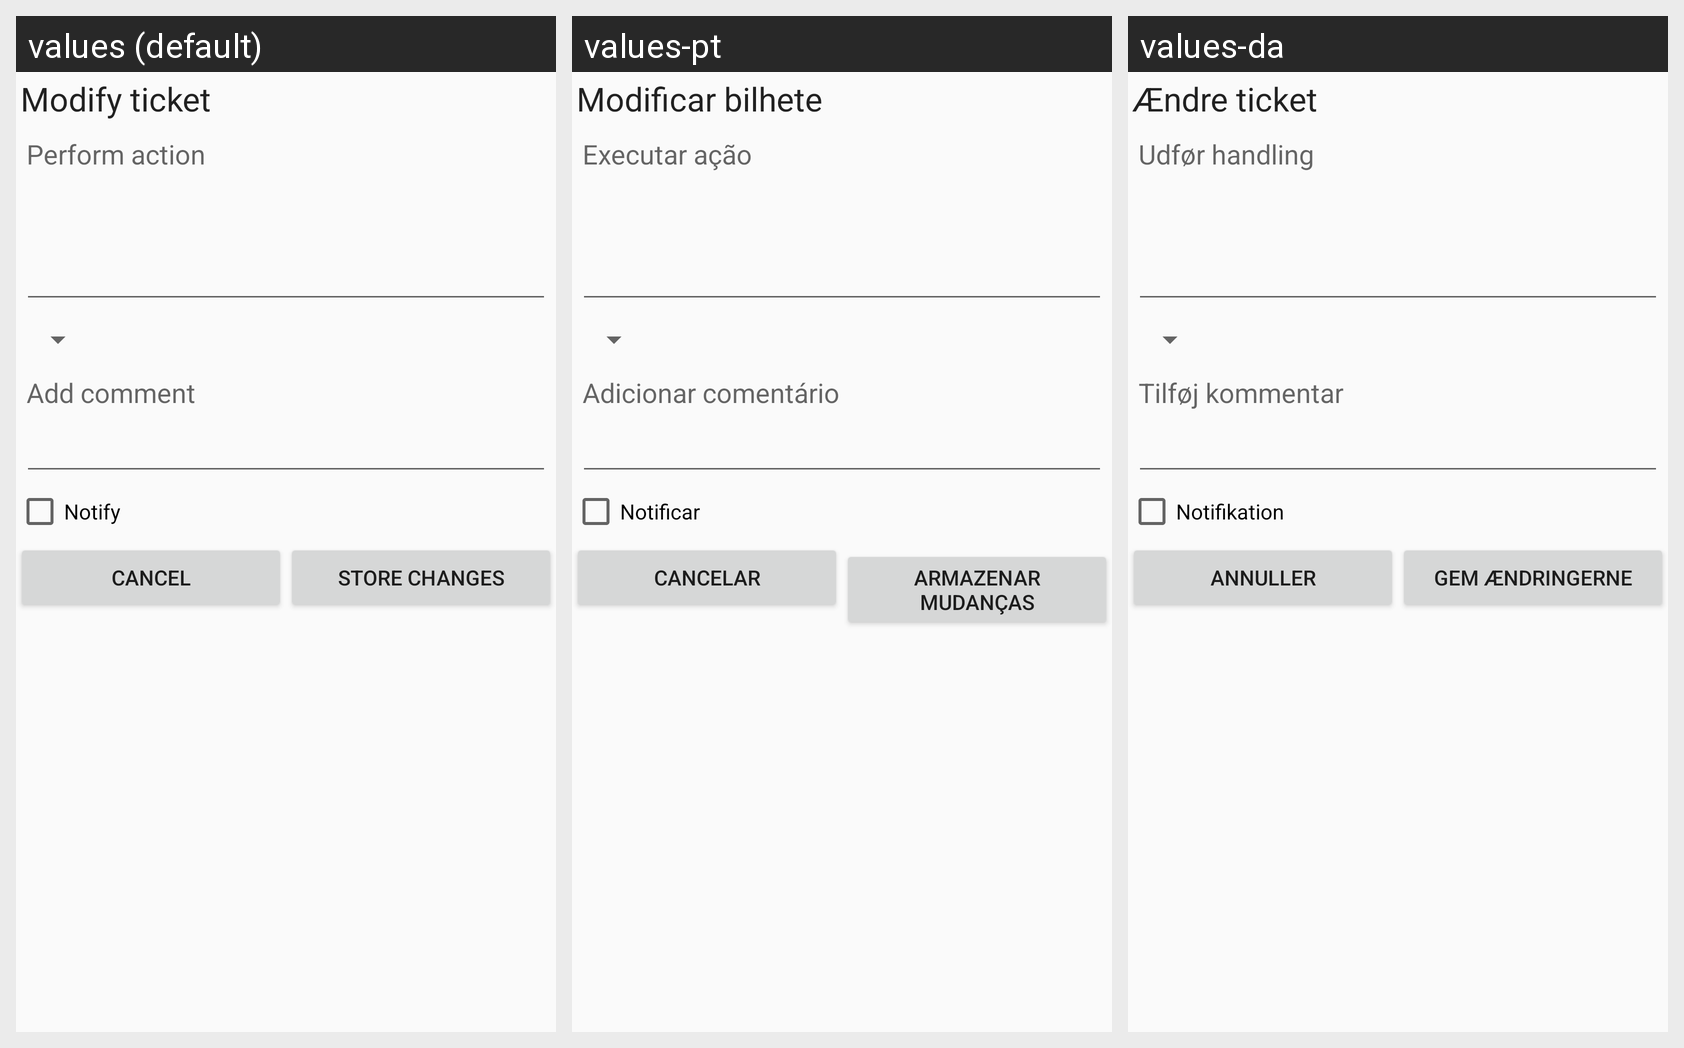

Strings drawn on this Android screen and how each of the app's shown locales translates them:
Android screen res/layout/update_view.xml rendered under 3 locales, left to right: values (default), values-pt, values-da. Device: Nexus 5 (rendered at 1080×1920; each locale shown at half size, 540×960, under a caption strip naming it); theme AppTheme.
Other locales in the repository, not shown: values-ar, values-de, values-fr, values-nl, values-pl, values-ru.
Strings drawn on this screen, with the default value and each locale's value (text and hints the layout hard-codes, and strings that could not be matched under every locale, appear in the picture but are not listed):

updtick
  values: Modify ticket
  values-pt: Modificar bilhete
  values-da: Ændre ticket

perfact
  values: Perform action
  values-pt: Executar ação
  values-da: Udfør handling

comment
  values: Add comment
  values-pt: Adicionar comentário
  values-da: Tilføj kommentar

notify
  values: Notify
  values-pt: Notificar
  values-da: Notifikation

storeupd
  values: Store changes
  values-pt: Armazenar mudanças
  values-da: Gem ændringerne
